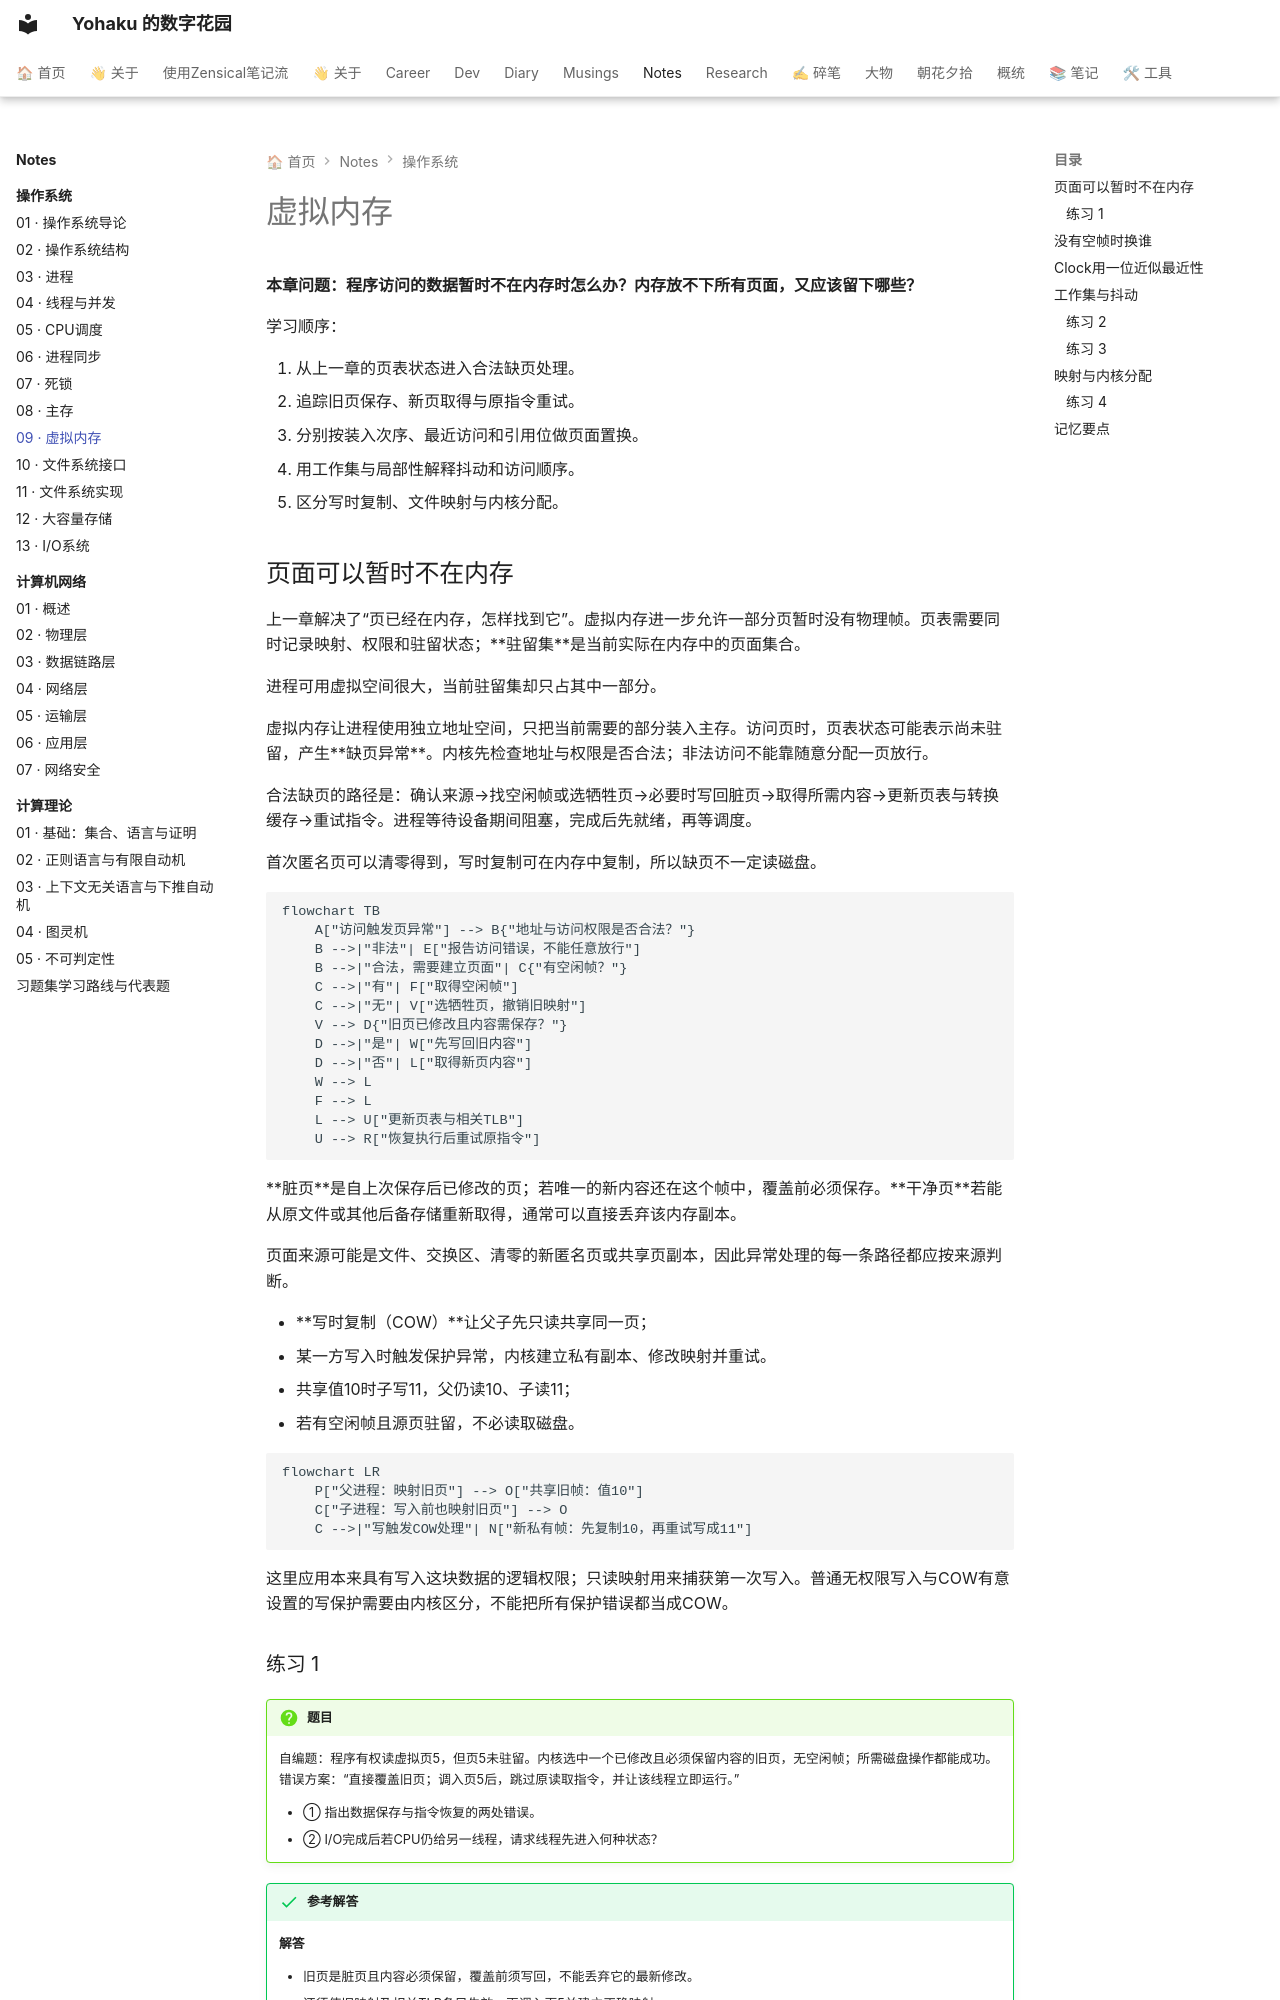

repository: YH7916/my-digital-garden · page: Notes/操作系统/09-os-virtual-memory/index.html · generator: mkdocs

---
title: 09 · 虚拟内存
description: 能追踪缺页处理并手算页面置换过程
tags:
- 操作系统
- 零基础
- 课程笔记
updated: '2026-10-01'
---

# 虚拟内存

<div class="course-notes" markdown>

**本章问题：程序访问的数据暂时不在内存时怎么办？内存放不下所有页面，又应该留下哪些？**

学习顺序：

1. 从上一章的页表状态进入合法缺页处理。
2. 追踪旧页保存、新页取得与原指令重试。
3. 分别按装入次序、最近访问和引用位做页面置换。
4. 用工作集与局部性解释抖动和访问顺序。
5. 区分写时复制、文件映射与内核分配。

## 页面可以暂时不在内存

上一章解决了“页已经在内存，怎样找到它”。虚拟内存进一步允许一部分页暂时没有物理帧。页表需要同时记录映射、权限和驻留状态；**驻留集**是当前实际在内存中的页面集合。

进程可用虚拟空间很大，当前驻留集却只占其中一部分。

虚拟内存让进程使用独立地址空间，只把当前需要的部分装入主存。访问页时，页表状态可能表示尚未驻留，产生**缺页异常**。内核先检查地址与权限是否合法；非法访问不能靠随意分配一页放行。

合法缺页的路径是：确认来源→找空闲帧或选牺牲页→必要时写回脏页→取得所需内容→更新页表与转换缓存→重试指令。进程等待设备期间阻塞，完成后先就绪，再等调度。

首次匿名页可以清零得到，写时复制可在内存中复制，所以缺页不一定读磁盘。

```mermaid
flowchart TB
    A["访问触发页异常"] --> B{"地址与访问权限是否合法？"}
    B -->|"非法"| E["报告访问错误，不能任意放行"]
    B -->|"合法，需要建立页面"| C{"有空闲帧？"}
    C -->|"有"| F["取得空闲帧"]
    C -->|"无"| V["选牺牲页，撤销旧映射"]
    V --> D{"旧页已修改且内容需保存？"}
    D -->|"是"| W["先写回旧内容"]
    D -->|"否"| L["取得新页内容"]
    W --> L
    F --> L
    L --> U["更新页表与相关TLB"]
    U --> R["恢复执行后重试原指令"]
```

**脏页**是自上次保存后已修改的页；若唯一的新内容还在这个帧中，覆盖前必须保存。**干净页**若能从原文件或其他后备存储重新取得，通常可以直接丢弃该内存副本。

页面来源可能是文件、交换区、清零的新匿名页或共享页副本，因此异常处理的每一条路径都应按来源判断。

- **写时复制（COW）**让父子先只读共享同一页；
- 某一方写入时触发保护异常，内核建立私有副本、修改映射并重试。
- 共享值10时子写11，父仍读10、子读11；
- 若有空闲帧且源页驻留，不必读取磁盘。

```mermaid
flowchart LR
    P["父进程：映射旧页"] --> O["共享旧帧：值10"]
    C["子进程：写入前也映射旧页"] --> O
    C -->|"写触发COW处理"| N["新私有帧：先复制10，再重试写成11"]
```

这里应用本来具有写入这块数据的逻辑权限；只读映射用来捕获第一次写入。普通无权限写入与COW有意设置的写保护需要由内核区分，不能把所有保护错误都当成COW。
